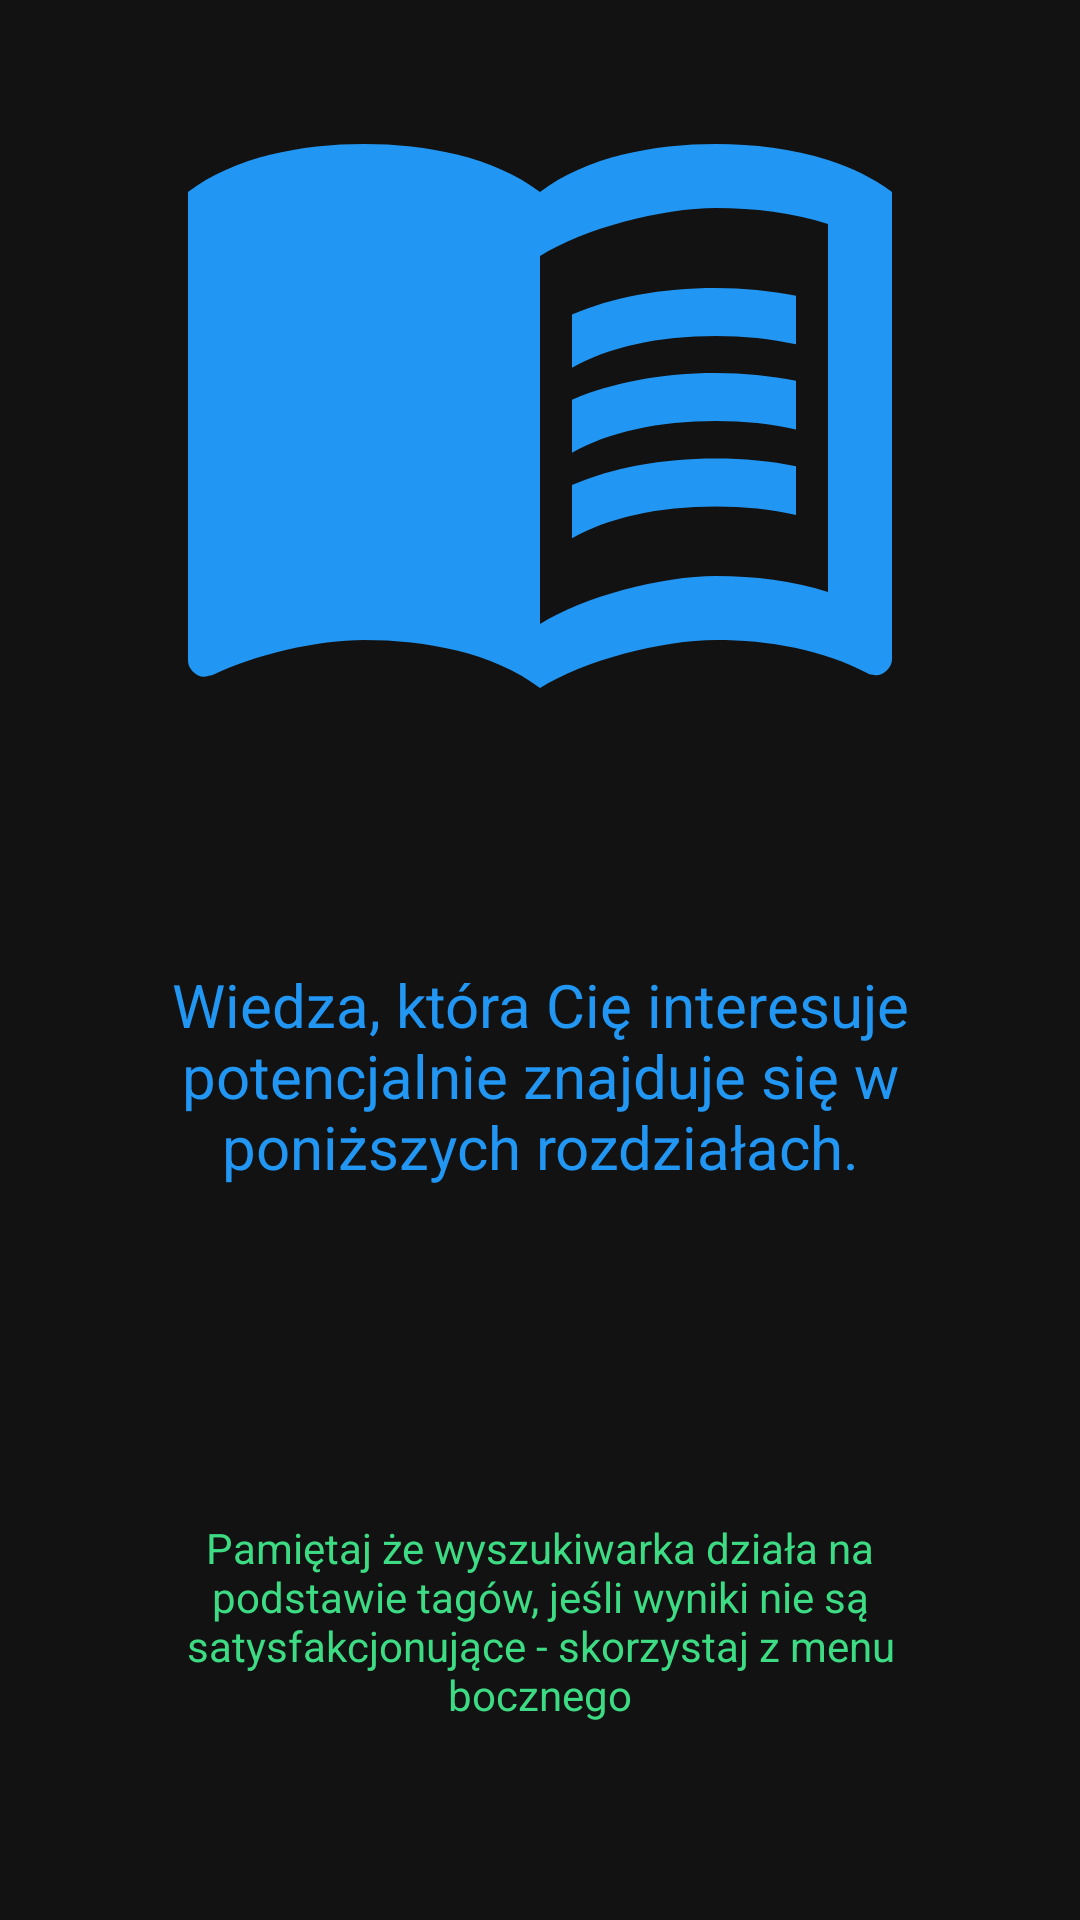

Reconstruct the res/layout file that produces this screen, plus the resources it refers to.
<!-- AndroidManifest.xml: application theme moj_styl -->
<!-- res/layout/fragment_results.xml -->
<?xml version="1.0" encoding="utf-8"?>
<LinearLayout xmlns:android="http://schemas.android.com/apk/res/android"
    xmlns:tools="http://schemas.android.com/tools"
    xmlns:app="http://schemas.android.com/apk/res-auto"
    android:background="@color/szary"
    tools:context=".Fragment1"
    tools:ignore="HardcodedText"
    android:layout_width="match_parent"
    android:layout_height="match_parent"
    android:layout_gravity="top"
    android:orientation="vertical">

    <ImageView
        android:layout_width="match_parent"
        android:layout_height="wrap_content"
        android:src="@drawable/baseline_menu_book_24"
        android:contentDescription="@string/ikona_ksiazki"
        android:layout_weight="15"
        android:id="@+id/ikona_ksiazki"
        android:layout_marginBottom="20sp"
        >

    </ImageView>

    <TextView
        android:layout_width="wrap_content"
        android:layout_height="wrap_content"
        android:layout_weight="10"
        android:textAlignment="center"
        android:layout_gravity="center"
        android:textColor="@color/niebieski"
        android:text="Wiedza, która Cię interesuje potencjalnie znajduje się w poniższych rozdziałach."
        tools:ignore="HardcodedText"
        android:textSize="20sp"
        android:layout_marginBottom="20sp"
        android:layout_marginHorizontal="10sp"
        />
    <TextView
        android:layout_width="match_parent"
        android:layout_height="wrap_content"
        android:layout_weight="10"
        android:layout_marginBottom="20sp"
        android:layout_marginHorizontal="40sp"
        android:textAlignment="center"
        android:layout_gravity="center"
        android:textColor="@color/android"
        android:text="Pamiętaj że wyszukiwarka działa na podstawie tagów, jeśli wyniki nie są satysfakcjonujące - skorzystaj z menu bocznego">
    </TextView>

    <ListView
        android:layout_width="wrap_content"
        android:layout_height="wrap_content"
        >

    </ListView>




</LinearLayout>
<!-- resources referenced by this layout -->
<resources>
  <color name="android">#3DDC84</color>
  <color name="niebieski">#2196F3</color>
  <color name="szary">#121212</color>
  <!-- drawable baseline_menu_book_24 (drawable) -->
  <vector android:autoMirrored="true" android:height="120dp"
      android:tint="#2196F3" android:viewportHeight="24"
      android:viewportWidth="24" android:width="120dp" xmlns:android="http://schemas.android.com/apk/res/android">
      <path android:fillColor="@android:color/white" android:pathData="M21,5c-1.11,-0.35 -2.33,-0.5 -3.5,-0.5c-1.95,0 -4.05,0.4 -5.5,1.5c-1.45,-1.1 -3.55,-1.5 -5.5,-1.5S2.45,4.9 1,6v14.65c0,0.25 0.25,0.5 0.5,0.5c0.1,0 0.15,-0.05 0.25,-0.05C3.1,20.45 5.05,20 6.5,20c1.95,0 4.05,0.4 5.5,1.5c1.35,-0.85 3.8,-1.5 5.5,-1.5c1.65,0 3.35,0.3 4.75,1.05c0.1,0.05 0.15,0.05 0.25,0.05c0.25,0 0.5,-0.25 0.5,-0.5V6C22.4,5.55 21.75,5.25 21,5zM21,18.5c-1.1,-0.35 -2.3,-0.5 -3.5,-0.5c-1.7,0 -4.15,0.65 -5.5,1.5V8c1.35,-0.85 3.8,-1.5 5.5,-1.5c1.2,0 2.4,0.15 3.5,0.5V18.5z"/>
      <path android:fillColor="@android:color/white" android:pathData="M17.5,10.5c0.88,0 1.73,0.09 2.5,0.26V9.24C19.21,9.09 18.36,9 17.5,9c-1.7,0 -3.24,0.29 -4.5,0.83v1.66C14.13,10.85 15.7,10.5 17.5,10.5z"/>
      <path android:fillColor="@android:color/white" android:pathData="M13,12.49v1.66c1.13,-0.64 2.7,-0.99 4.5,-0.99c0.88,0 1.73,0.09 2.5,0.26V11.9c-0.79,-0.15 -1.64,-0.24 -2.5,-0.24C15.8,11.66 14.26,11.96 13,12.49z"/>
      <path android:fillColor="@android:color/white" android:pathData="M17.5,14.33c-1.7,0 -3.24,0.29 -4.5,0.83v1.66c1.13,-0.64 2.7,-0.99 4.5,-0.99c0.88,0 1.73,0.09 2.5,0.26v-1.52C19.21,14.41 18.36,14.33 17.5,14.33z"/>
  </vector>
  <string name="ikona_ksiazki">Ikona ksiazki</string>
  <style name="moj_styl" parent="Theme.Material3.DayNight.NoActionBar">
          
          <item name="colorPrimary">@color/szary_pom</item>
          <item name="colorPrimaryVariant">@color/szary</item>
          <item name="android:statusBarColor">@color/niebieski</item>
          <item name="windowActionBar">false</item>
          <item name="windowNoTitle">true</item>
          <item name="fontFamily">@font/font</item>
          <item name="android:gravity">start|center_vertical</item>
      </style>
  <color name="szary_pom">#757575</color>
</resources>
